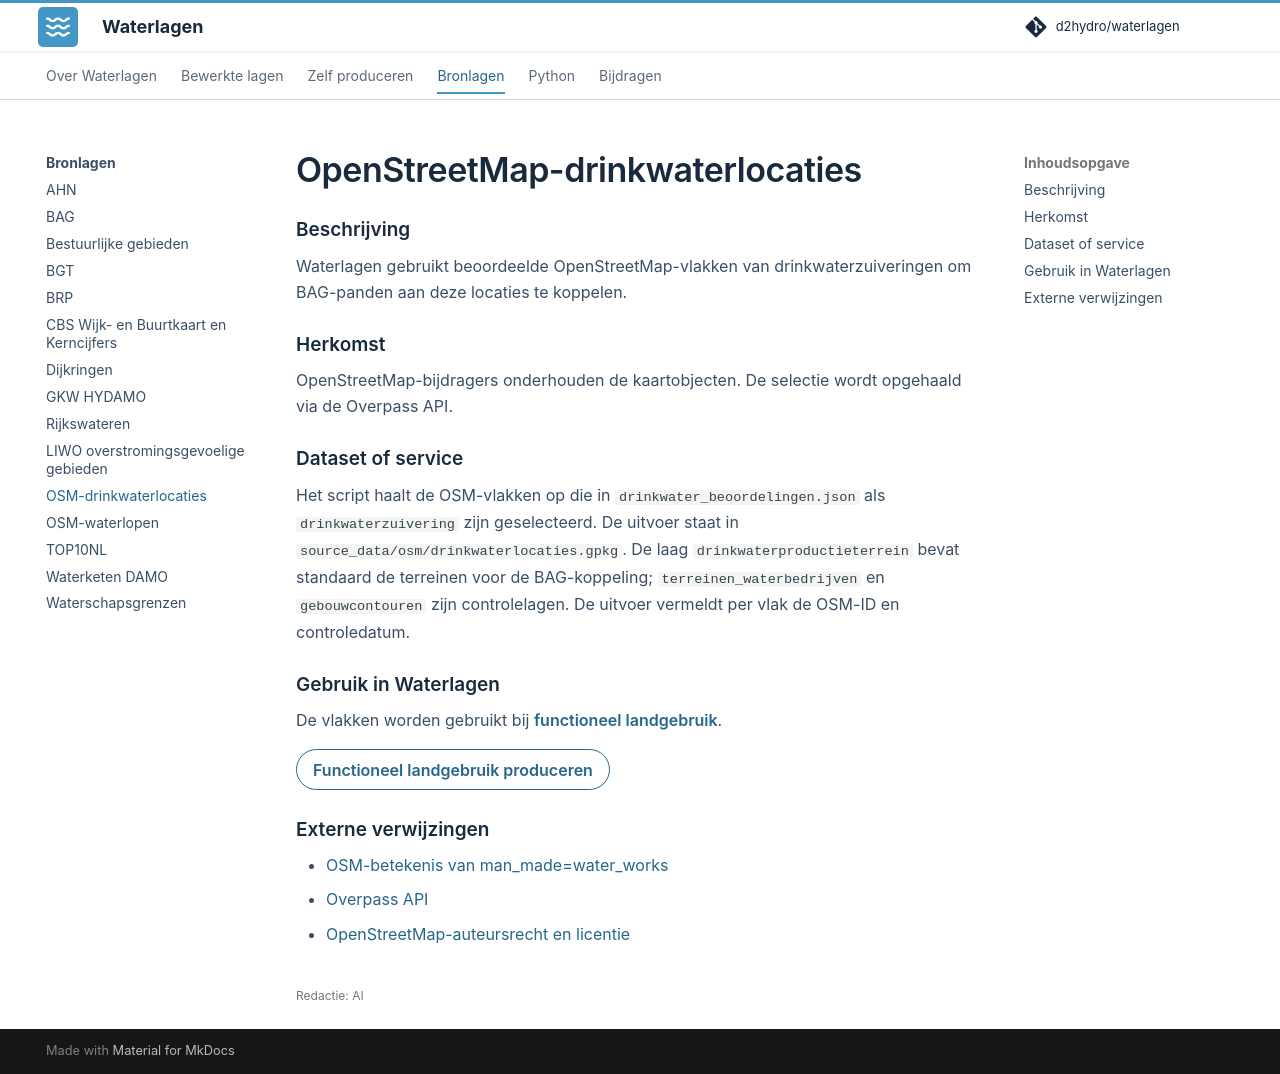

repository: d2hydro/waterlagen · page: bronlagen/osm-drinkwater/index.html · generator: mkdocs

---
editorial_status: ai
---

# OpenStreetMap-drinkwaterlocaties

## Beschrijving

Waterlagen gebruikt beoordeelde OpenStreetMap-vlakken van
drinkwaterzuiveringen om BAG-panden aan deze locaties te koppelen.

<span id="leverancier"></span>

## Herkomst

OpenStreetMap-bijdragers onderhouden de kaartobjecten. De selectie wordt opgehaald via de Overpass API.

## Dataset of service

Het script haalt de OSM-vlakken op die in `drinkwater_beoordelingen.json` als
`drinkwaterzuivering` zijn geselecteerd. De uitvoer staat in
`source_data/osm/drinkwaterlocaties.gpkg`. De laag `drinkwaterproductieterrein`
bevat standaard de terreinen voor de BAG-koppeling; `terreinen_waterbedrijven`
en `gebouwcontouren` zijn controlelagen. De uitvoer vermeldt per vlak de
OSM-ID en controledatum.

## Gebruik in Waterlagen

De vlakken worden gebruikt bij
[functioneel landgebruik](../bewerkte-lagen/functioneel-landgebruik.md).

[Functioneel landgebruik produceren](../produceren/landgebruik.md){ .md-button }

## Externe verwijzingen

- [OSM-betekenis van man_made=water_works](https://wiki.openstreetmap.org/wiki/Tag:man_made%3Dwater_works)
- [Overpass API](https://wiki.openstreetmap.org/wiki/Overpass_API)
- [OpenStreetMap-auteursrecht en licentie](https://www.openstreetmap.org/copyright)
